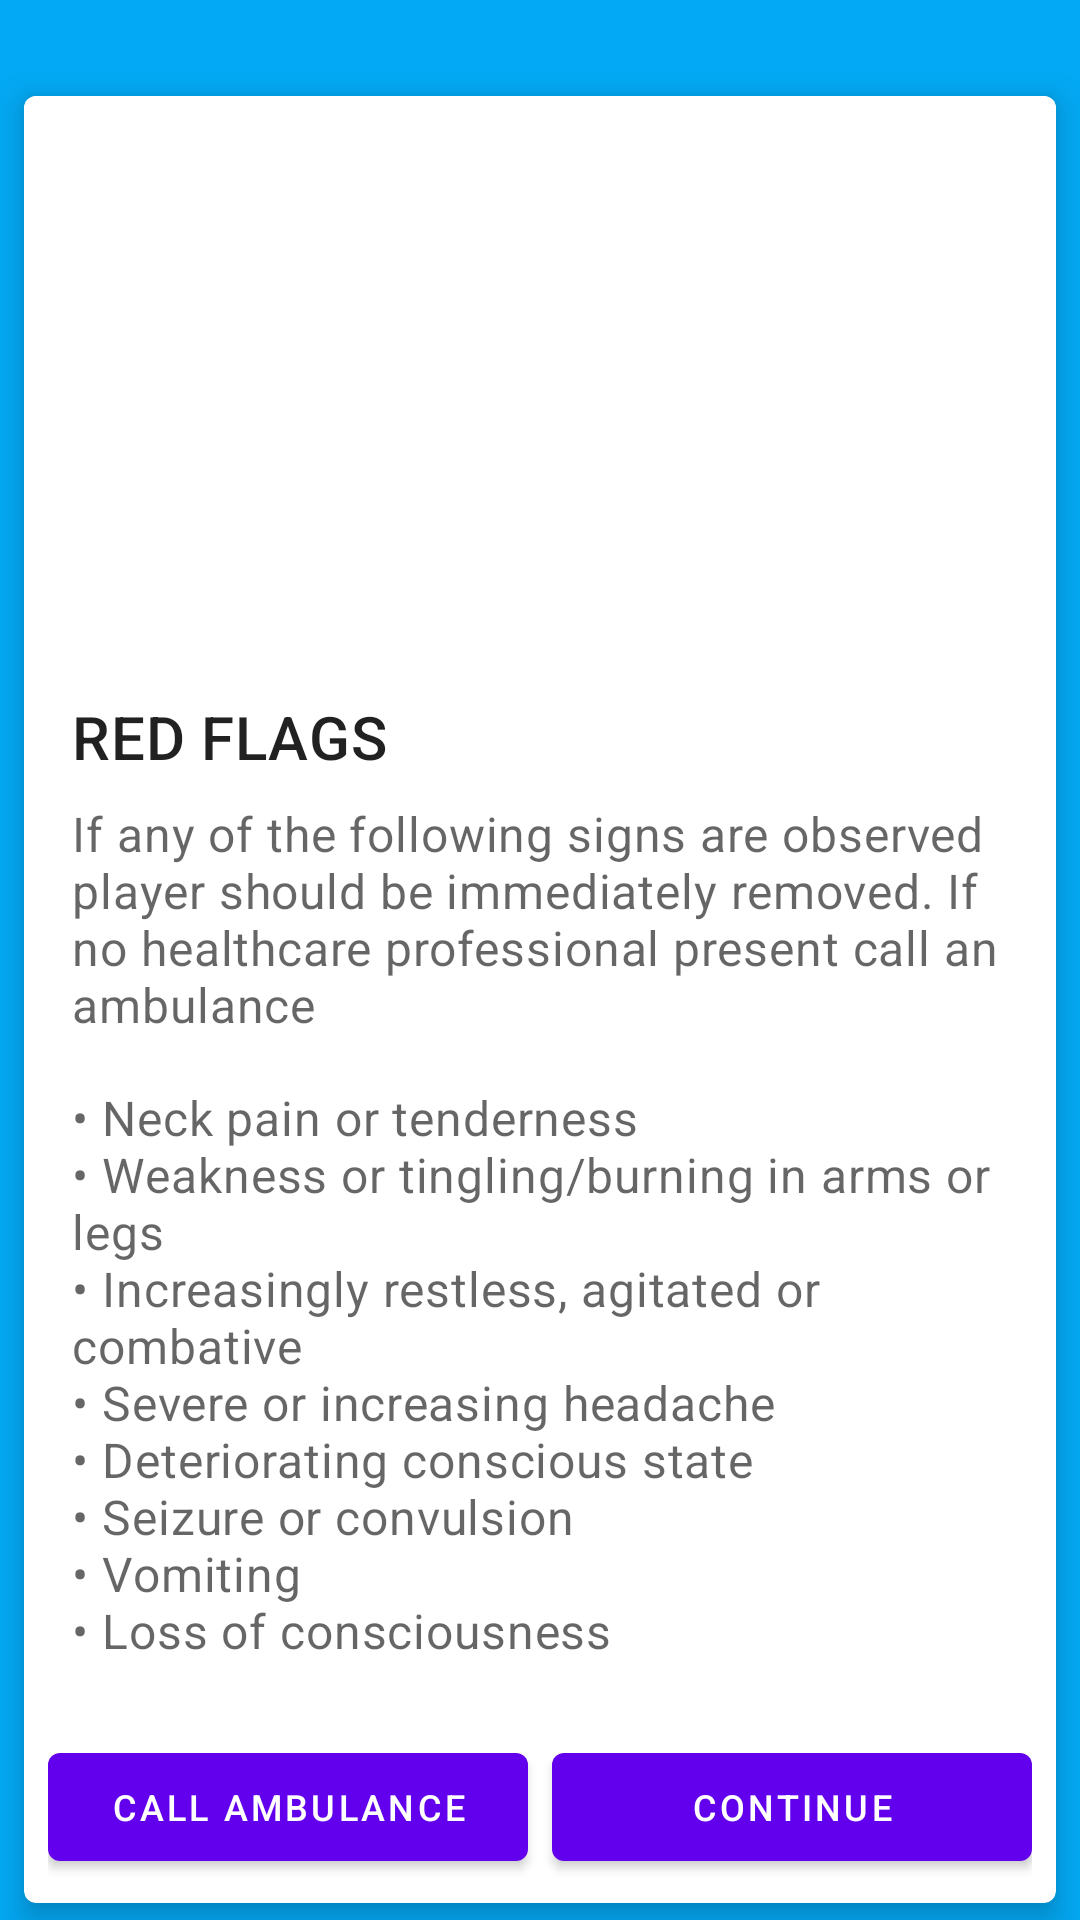

Android layout source for this screen:
<!-- AndroidManifest.xml: application theme AppTheme -->
<!-- res/layout/activity_red_flag.xml -->
<LinearLayout xmlns:android="http://schemas.android.com/apk/res/android"
    xmlns:app="http://schemas.android.com/apk/res-auto"
    android:layout_width="match_parent"
    android:layout_height="match_parent"
    android:background="@color/colorBackground">

    <com.google.android.material.card.MaterialCardView
        android:layout_width="match_parent"
        android:layout_height="wrap_content"
        android:layout_marginLeft="8dp"
        android:layout_marginTop="32dp"
        android:layout_marginRight="8dp"
        app:cardElevation="6dp">

        <LinearLayout
            android:layout_width="match_parent"
            android:layout_height="wrap_content"
            android:orientation="vertical">

            
            <ImageView
                android:layout_width="match_parent"
                android:layout_height="184dp"
                android:background="#FFFFFF"
                android:contentDescription="@string/red_warning"
                app:srcCompat="@drawable/warning_2" />

            <LinearLayout
                android:layout_width="match_parent"
                android:layout_height="wrap_content"
                android:orientation="vertical"
                android:padding="16dp">

                
                <TextView
                    android:layout_width="wrap_content"
                    android:layout_height="wrap_content"
                    android:text="@string/red_flags"
                    android:textAppearance="?attr/textAppearanceHeadline6" />


                <TextView
                    android:layout_width="wrap_content"
                    android:layout_height="wrap_content"
                    android:layout_marginTop="8dp"
                    android:text="@string/redflag_warning"
                    android:textAppearance="?attr/textAppearanceBody2"
                    android:textColor="?android:attr/textColorSecondary"
                    android:textSize="16sp" />


                <TextView
                    android:layout_width="wrap_content"
                    android:layout_height="wrap_content"
                    android:layout_marginTop="16dp"
                    android:text="@string/red_flag_symptoms"
                    android:textAppearance="?attr/textAppearanceBody2"
                    android:textColor="?android:attr/textColorSecondary"
                    android:textSize="16sp" />

            </LinearLayout>
            
            
            <LinearLayout
                android:layout_width="match_parent"
                android:layout_height="wrap_content"
                android:layout_margin="8dp"
                android:orientation="horizontal">

                <com.google.android.material.button.MaterialButton
                    android:id="@+id/redFlag_call_ambulance"
                    android:layout_width="0dp"
                    android:layout_height="wrap_content"
                    android:layout_marginEnd="8dp"
                    android:layout_marginRight="8dp"
                    android:layout_weight="1"
                    android:onClick="onButtonClicked"
                    android:text="@string/call_ambulance"
                    android:textSize="12sp" />

                <com.google.android.material.button.MaterialButton
                    android:id="@+id/redFlag_continue"
                    android:layout_width="0dp"
                    android:layout_height="wrap_content"
                    android:layout_weight="1"
                    android:onClick="onButtonClicked"
                    android:text="@string/continue_diagnosis"
                    android:textSize="12sp" />
            </LinearLayout>
        </LinearLayout>
    </com.google.android.material.card.MaterialCardView>
</LinearLayout>
<!-- resources referenced by this layout -->
<resources>
  <color name="colorBackground">#03a9f4</color>
  <string name="call_ambulance">Call Ambulance</string>
  <string name="continue_diagnosis">Continue</string>
  <string name="red_flag_symptoms">• Neck pain or tenderness \n• Weakness or tingling/burning in arms or legs \n• Increasingly restless, agitated or  combative \n• Severe or increasing headache \n• Deteriorating conscious state \n• Seizure or convulsion \n• Vomiting \n• Loss of consciousness</string>
  <string name="red_flags">RED FLAGS</string>
  <string name="red_warning">red_flag</string>
  <string name="redflag_warning">If any of the following signs are observed player should be immediately removed. If no healthcare professional present call an ambulance</string>
  <style name="AppTheme" parent="Theme.MaterialComponents.Light.NoActionBar">
  
          
          <item name="colorOnBackground"> @color/colorBackground</item>
          <item name="colorPrimary">@color/colorPrimary</item>
          <item name="colorPrimaryDark">@color/colorPrimaryDark</item>
          <item name="colorAccent">@color/colorAccent</item>
          <item name="android:textColorHint">@color/colorText</item>
      </style>
  <color name="colorPrimary">#6200EE</color>
  <color name="colorPrimaryDark">#3700B3</color>
  <color name="colorAccent">#03DAC5</color>
  <color name="colorText">#e1f5fe</color>
</resources>
